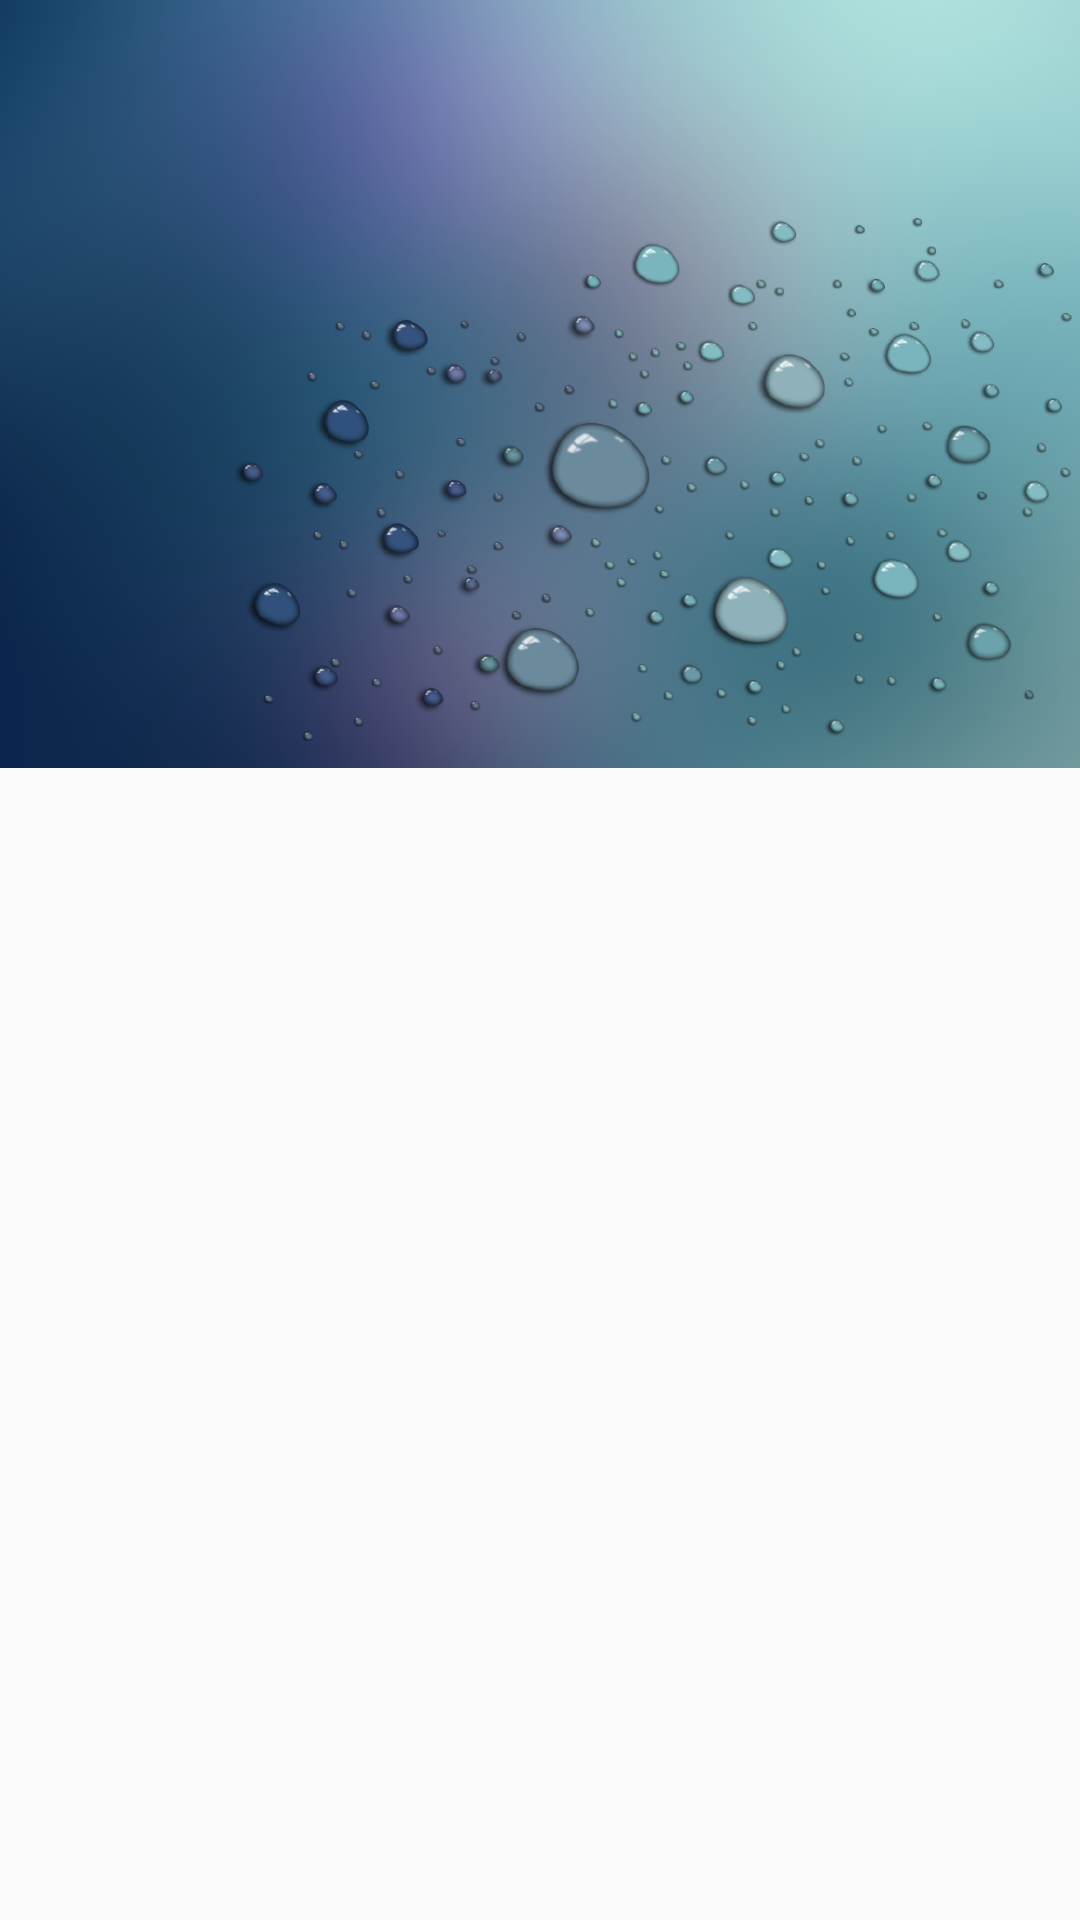

Here is an Android app screen rendered from its layout file. Give the layout XML and the strings, colors and styles it references.
<!-- AndroidManifest.xml: application theme AppTheme -->
<!-- res/layout/activity_coordinator_layout_demo.xml -->
<?xml version="1.0" encoding="utf-8"?>
<android.support.design.widget.CoordinatorLayout xmlns:android="http://schemas.android.com/apk/res/android"
    xmlns:app="http://schemas.android.com/apk/res-auto"
    android:id="@+id/main_content"
    android:layout_width="match_parent"
    android:layout_height="match_parent"
    android:fitsSystemWindows="true">

    <android.support.design.widget.AppBarLayout
        android:id="@+id/appbar"
        android:layout_width="match_parent"
        android:layout_height="256dp"
        android:fitsSystemWindows="true"
        android:theme="@style/ThemeOverlay.AppCompat.Dark.ActionBar">

        <android.support.design.widget.CollapsingToolbarLayout
            android:id="@+id/collapsing_toolbar"
            android:layout_width="match_parent"
            android:layout_height="match_parent"
            android:fitsSystemWindows="true"
            app:contentScrim="?attr/colorPrimary"
            app:expandedTitleMarginEnd="50dp"
            app:expandedTitleMarginStart="50dp"
            app:layout_scrollFlags="scroll|exitUntilCollapsed">

            <ImageView
                android:layout_width="match_parent"
                android:layout_height="match_parent"
                android:fitsSystemWindows="true"
                android:scaleType="centerCrop"
                android:src="@mipmap/test"
                app:layout_collapseMode="parallax"
                app:layout_scrollFlags="scroll|enterAlways" />

            <android.support.v7.widget.Toolbar
                android:id="@+id/toolbar"
                android:layout_width="match_parent"
                android:layout_height="?attr/actionBarSize"
                app:layout_collapseMode="pin"
                app:layout_scrollFlags="scroll|enterAlways"
                app:popupTheme="@style/ThemeOverlay.AppCompat.Light" />

        </android.support.design.widget.CollapsingToolbarLayout>

    </android.support.design.widget.AppBarLayout>


    <android.support.v7.widget.RecyclerView
        android:id="@+id/coordinator_activity_rv"
        android:layout_width="match_parent"
        android:layout_height="match_parent"
        app:layout_behavior="@string/appbar_scrolling_view_behavior" />

</android.support.design.widget.CoordinatorLayout>
<!-- resources referenced by this layout -->
<resources>
  <!-- mipmap test: png bitmap (mipmap-xhdpi, 339053 bytes) -->
  <style name="AppTheme" parent="Theme.AppCompat.Light.NoActionBar">
          <item name="colorPrimary">#4886f3</item>
          <item name="colorPrimaryDark">#4179da</item>
          <item name="colorAccent">#4179da</item>
          <item name="android:windowDrawsSystemBarBackgrounds">true</item>
      </style>
</resources>
